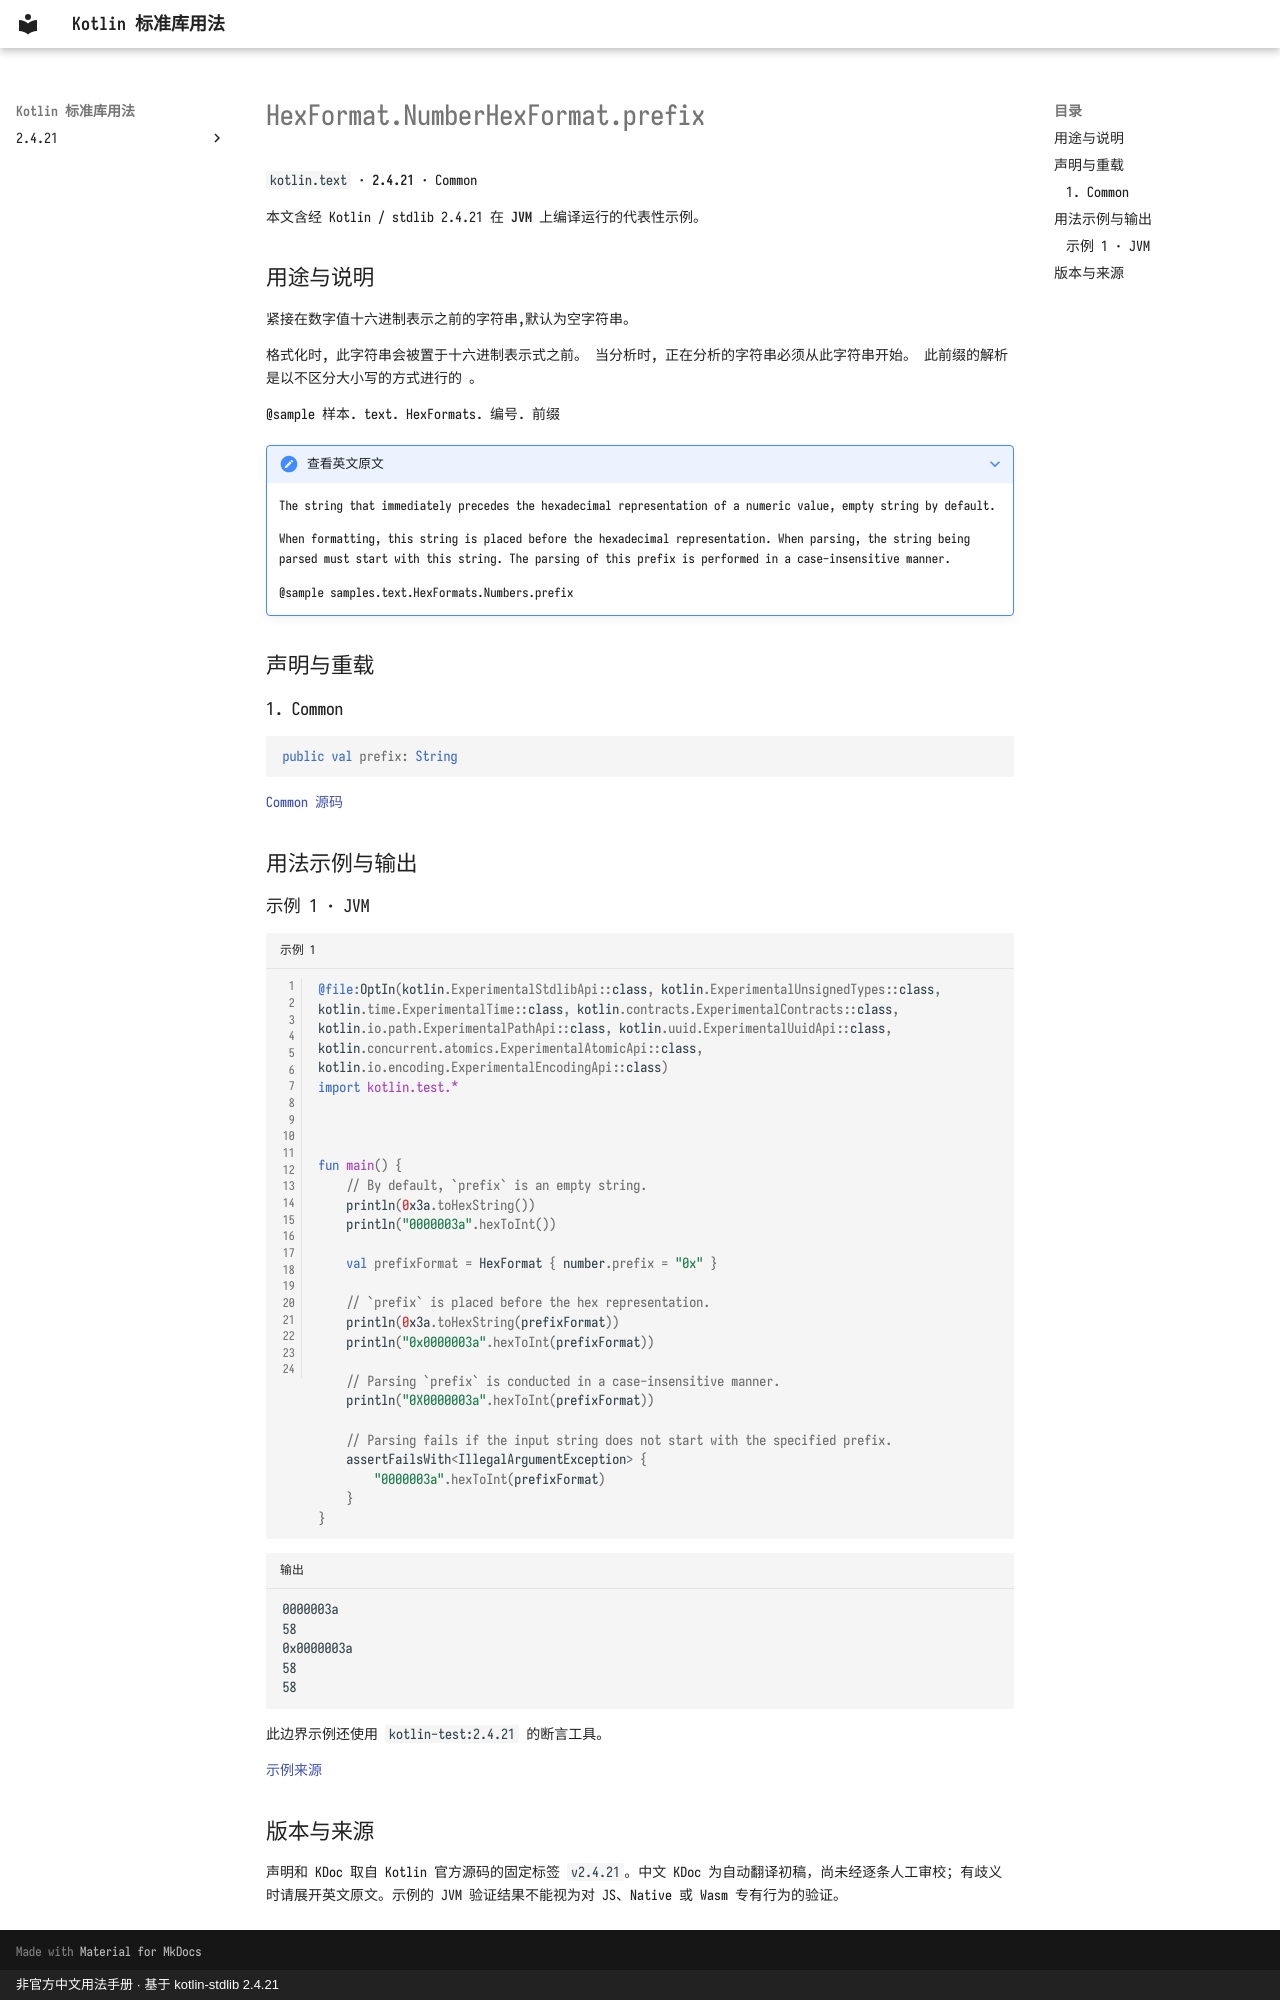

repository: oooooooko/kotlin-stdlib-docs · page: zh/api/kotlin.text/hexformat-numberhexformat-prefix--15a6ae93/index.html · generator: mkdocs · copyright: 非官方中文用法手册 · 基于 kotlin-stdlib 2.4.21

# HexFormat.NumberHexFormat.prefix

`kotlin.text` · **2.4.21** · Common

本文含经 Kotlin / stdlib 2.4.21 在 **JVM** 上编译运行的代表性示例。

## 用途与说明

紧接在数字值十六进制表示之前的字符串,默认为空字符串。

格式化时, 此字符串会被置于十六进制表示式之前。 当分析时, 正在分析的字符串必须从此字符串开始。 此前缀的解析是以不区分大小写的方式进行的 。

@sample 样本. text. HexFormats. 编号. 前缀

??? note "查看英文原文"

    The string that immediately precedes the hexadecimal representation of a numeric value,
    empty string by default.
    
    When formatting, this string is placed before the hexadecimal representation.
    When parsing, the string being parsed must start with this string.
    The parsing of this prefix is performed in a case-insensitive manner.
    
    @sample samples.text.HexFormats.Numbers.prefix

## 声明与重载

### 1. Common

```kotlin
public val prefix: String
```

[Common 源码](https://github.com/JetBrains/kotlin/blob/v2.4.21/libraries/stdlib/src/kotlin/text/HexFormat.kt#L446)

## 用法示例与输出

### 示例 1 · JVM

```kotlin title="示例 1" linenums="1"
@file:OptIn(kotlin.ExperimentalStdlibApi::class, kotlin.ExperimentalUnsignedTypes::class, kotlin.time.ExperimentalTime::class, kotlin.contracts.ExperimentalContracts::class, kotlin.io.path.ExperimentalPathApi::class, kotlin.uuid.ExperimentalUuidApi::class, kotlin.concurrent.atomics.ExperimentalAtomicApi::class, kotlin.io.encoding.ExperimentalEncodingApi::class)
import kotlin.test.*



fun main() {
    // By default, `prefix` is an empty string.
    println(0x3a.toHexString())
    println("0000003a".hexToInt())

    val prefixFormat = HexFormat { number.prefix = "0x" }

    // `prefix` is placed before the hex representation.
    println(0x3a.toHexString(prefixFormat))
    println("0x0000003a".hexToInt(prefixFormat))

    // Parsing `prefix` is conducted in a case-insensitive manner.
    println("0X0000003a".hexToInt(prefixFormat))

    // Parsing fails if the input string does not start with the specified prefix.
    assertFailsWith<IllegalArgumentException> {
        "0000003a".hexToInt(prefixFormat)
    }
}
```

```text title="输出"
0000003a
58
0x0000003a
58
58
```

此边界示例还使用 `kotlin-test:2.4.21` 的断言工具。

[示例来源](https://github.com/JetBrains/kotlin/blob/v2.4.21/libraries/stdlib/samples/test/samples/text/hexFormat.kt#L253)

## 版本与来源

声明和 KDoc 取自 Kotlin 官方源码的固定标签 `v2.4.21`。中文 KDoc 为自动翻译初稿，尚未经逐条人工审校；有歧义时请展开英文原文。示例的 JVM 验证结果不能视为对 JS、Native 或 Wasm 专有行为的验证。
